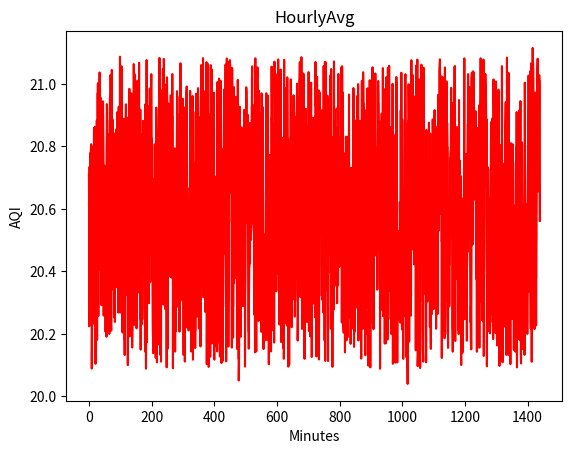

This chart was generated by the following Python code:
#!/usr/bin/env python
# coding: utf-8

# In[2]:


import numpy as np


# In[3]:


import scipy as sci
from scipy import signal


# In[89]:


# vehdata=np.random()
mins=1440
noise=20+10*np.sin(2* np.pi / mins*2)

AQI_data=np.random.random(mins)

noisyData=AQI_data+noise
noisyData




# In[90]:


a,b= sci.signal.butter(4,0.5)
smoothdata=sci.signal.filtfilt(a,b,noisyData,axis=-1, padtype='odd', padlen=None, method='pad', irlen=None)

print("Smooth data :- " , smoothdata)



help(sci.signal.butter)


# In[86]:


def calculateAvg(smooth):
   hourly=smoothdata.reshape(24,60)
   average_data=np.mean(hourly,axis=-1)
   return average_data

hourlyAvg=calculateAvg(smoothdata)
hourlyAvg


# In[22]:


import matplotlib.pyplot as plt


# In[77]:


x= np.arange(0,1440,1)
noisyData.reshape(1440,1)
plt.plot(x,noisyData,'r')
plt.xlabel("Minutes")
plt.ylabel("AQI")
plt.title("NoisyData")
plt.show()


# In[75]:


x= np.arange(0,1440,1)
noisyData.reshape(1440,1)
plt.plot(x,smoothdata,'r')
plt.xlabel("Minutes")
plt.ylabel("AQI")
plt.title("SmoothData")
plt.show()


# In[88]:


x= np.arange(0,24,1)
noisyData.reshape(1440,1)
plt.plot(x,hourlyAvg,'r')
plt.xlabel("Minutes")
plt.ylabel("AQI")
plt.title("HourlyAvg")
plt.show()


# In[ ]:




